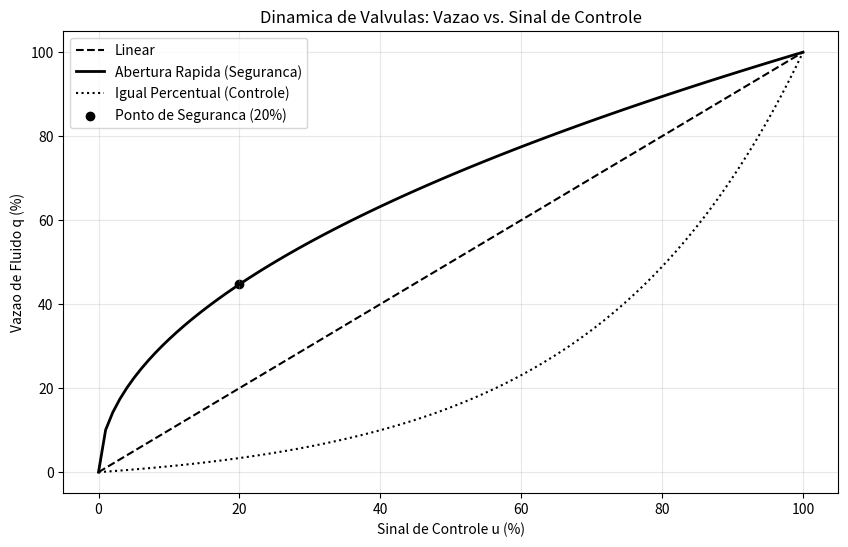

Source code (Python):
# -*- coding: utf-8 -*-
"""

2.2.7 Aplicação Prática: Seleção de Válvulas para Segurança e Controle. pág.86

"""
import numpy as np
import matplotlib.pyplot as plt

# Sinal de controle de 0 a 100% (normalizado de 0 a 1)
u = np.linspace(0, 1, 100)

# 1. Caracteristica Linear
q_linear = u

# 2. Caracteristica Abertura Rapida (Quick Opening)
q_quick = np.sqrt(u)

# 3. Caracteristica Igual Percentual (Normalizada para partir do zero)
R = 30 # Rangeabilidade
q_eq_raw = (R**u) / R
q_eq_perc = (q_eq_raw - q_eq_raw[0]) / (q_eq_raw[-1] - q_eq_raw[0])

# --- Plotagem Tecnica ---
plt.figure(figsize=(10, 6))
plt.plot(u*100, q_linear*100, label='Linear', color='black', linestyle='--')
plt.plot(u*100, q_quick*100, label='Abertura Rapida (Seguranca)', color='black', linewidth=2)
plt.plot(u*100, q_eq_perc*100, label='Igual Percentual (Controle)', color='black', linestyle=':')

# Destaque do ponto critico de 20%
plt.scatter([20], [np.sqrt(0.2)*100], color='black', label='Ponto de Seguranca (20%)')
plt.title('Dinamica de Valvulas: Vazao vs. Sinal de Controle')
plt.xlabel('Sinal de Controle u (%)')
plt.ylabel('Vazao de Fluido q (%)')
plt.legend()
plt.grid(True, alpha=0.3)
plt.show()
